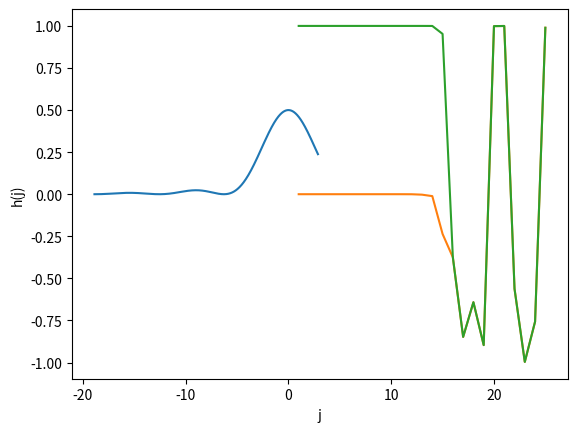

Source code (Python): (Note: this script raises an exception after producing the figure.)
import numpy as np
import matplotlib.pyplot as plt 

#%% epsilon de la maquina

eps = np.finfo(float).eps
print(f"el epsilon de la maquina vale {eps}")

#%% 1.a

p = 10**34
q = 1

print(f"{p+q-p}")

#da 0.0

#%% 1.b

p = 100
q = 10**(-15)

print(f"(p+q)+q vale {(p+q)+q}, y p+2q vale {p+2*q}")
print(f"((p+q)+q)+q vale {((p+q)+q)+q}, y p+3q vale {p+3*q}")

#en ambos casos ignora el valor de q a comparacion del de p

#%% 1.c

print(f"{0.1+0.2==0.3}")

#false

#%% 1.d

print(f"{0.1+0.3==0.4}")

#true

#%% 1.e

e = np.e
x = np.linspace(-4*e-8, 4*e-8, 1000)
fx = []

#cerca del 0, f(x) vale 0.5

for i in x:
    fi = (1-np.cos(i))/(i**2)
    fx.append(fi)
    
plt.plot(x,fx)
plt.xlabel("x")
plt.ylabel("f(x)")

#%% 1.f

print(f"{eps/2}")

#%% 1.g

print(f"{(1+eps/2)+eps/2}")

#no suma al epsilon sobre 2

#%% 1.h

print(f"{1+(eps/2+eps/2)}")

# considera al eps/2 al sumarlo a 1

#%% 1.i

print(f"{((1+eps/2)+eps/2)-1}")

# da 0.0

#%% 1.j

print(f"{(1+(eps/2+eps/2))-1}")

# da epsilon

#%% 1.k

j = np.arange(1, 26, 1)
gj = []

for k in j:
    gk = np.sin((10**k)*np.pi)
    gj.append(gk)
    
plt.plot(j, gj)
plt.xlabel("j")
plt.ylabel("g(j)")

# no representa bien a la funcion

#%% 1.l

hj = []

for l in  j:
    hl = np.sin(np.pi/2+(np.pi)*(10**l))
    hj.append(hl)
    
plt.plot(j, hj)
plt.xlabel("j")
plt.ylabel("h(j)")

# no representa bien a la funcion

#%% 7

# Suma de f(k), donde k son los números neturales + el cero, hasta n

def suma_coordenadas(v):
    #return v.sum()
    suma_v = 0
    for i in v:
        suma_v += i
    return suma_v
    
c = np.array([1,5,2,4,65,4,25,1])

suma_coordenadas(c)

print(f'{suma_coordenadas(c)}')
print(suma_coordenadas(c) == 107)

#%% 8
"""
Busco comparar la suma de un r aproximadamente 1, elevado al lugar k de la lista de longitud N 
y comparar los dos metodos Gn y Qn
"""

r = 1-10**(-16)
N = 20
n = 1
Gn = []

while n<=N:
    Gn.append(r**n)
    n += 1

suma_coordenadas(Gn)

Qn = (1-r**(N+1))/(1-r)

print(f"{suma_coordenadas(Gn)} vs {Qn}")

#%% 9

N = np.arange(1,101)
Tn = []
x = np.linspace(-13, -11, num = len(N))

for n in N:
    Ti = ((np.e)**(-12))*((x+12)**n)/(np.math.factorial(n)) 
    Tn.append(Ti)
    
suma_coordenadas(Tn)

plt.plot(x,Tn)
